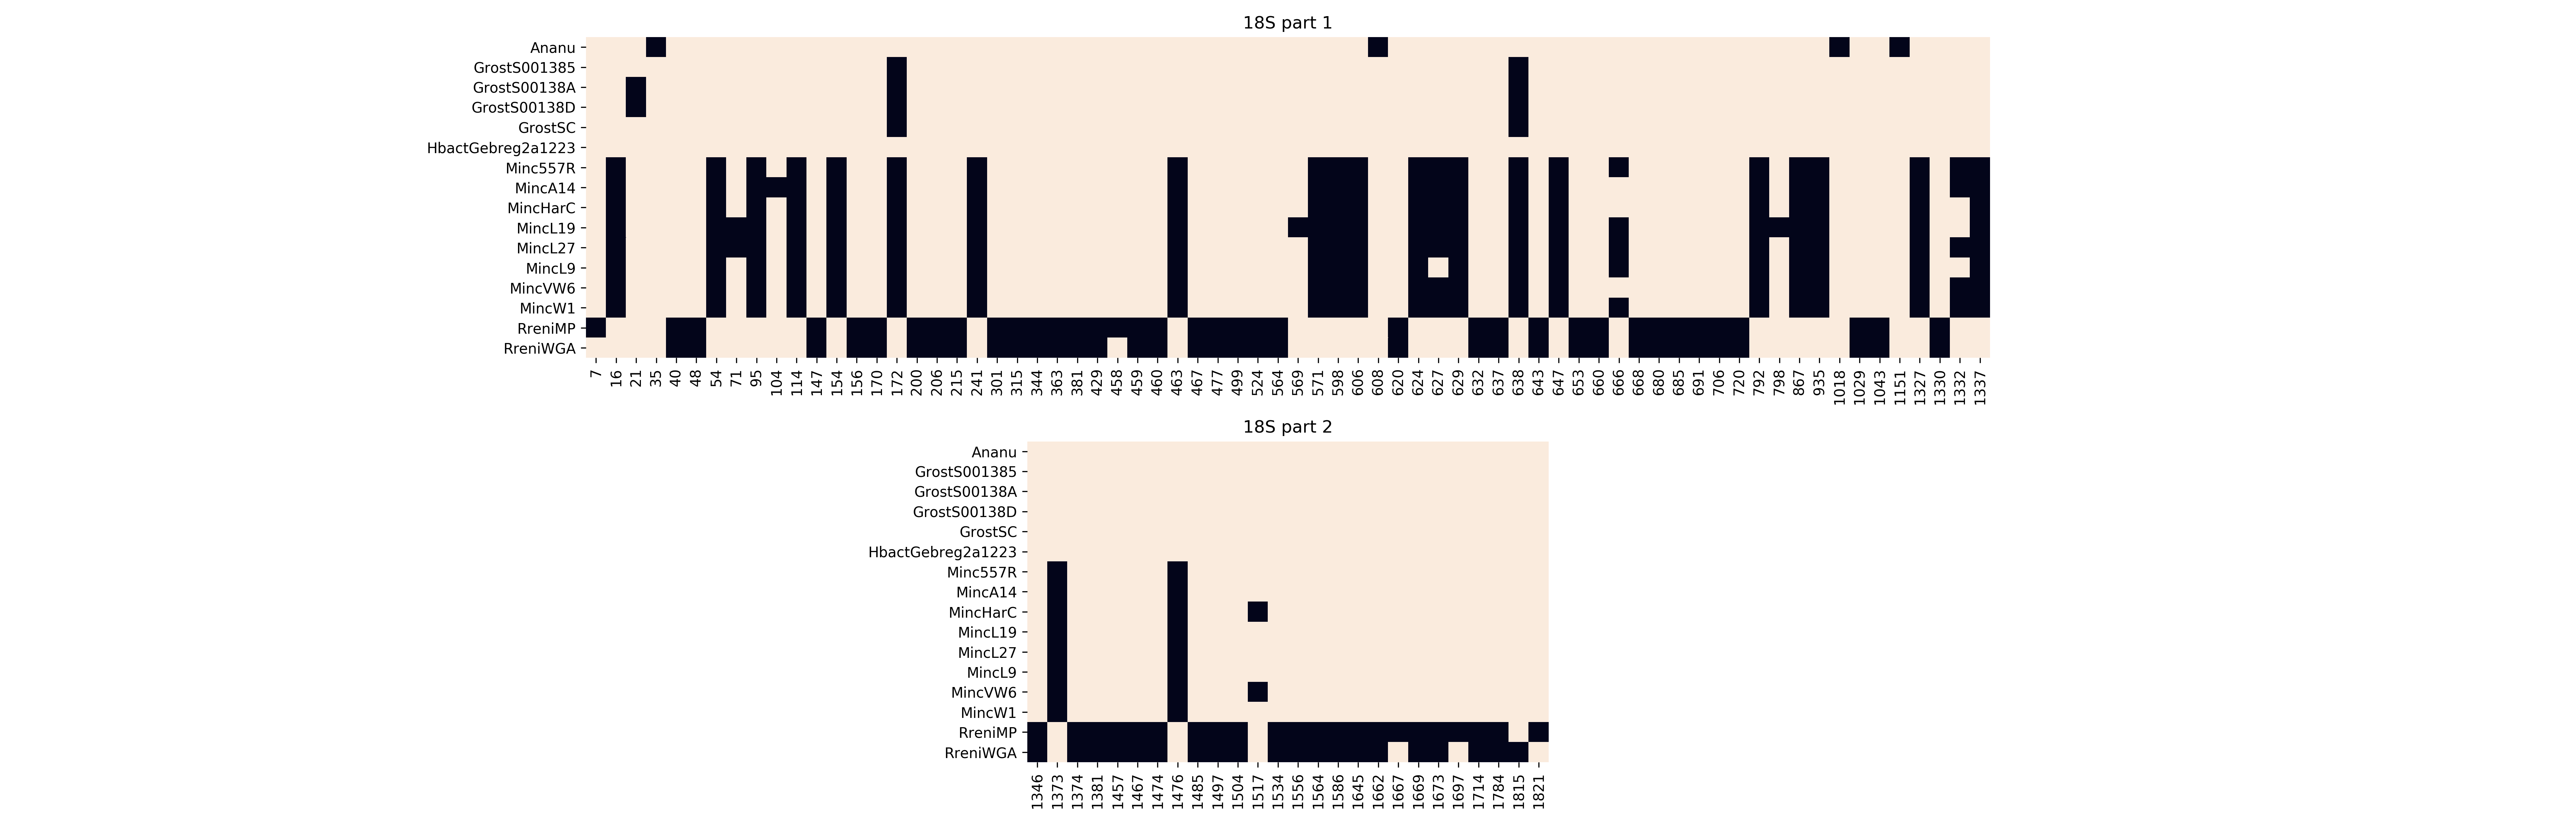

The file beside this chart, header and first rows:
	7	16	21	35	40	48	54	71	95	104	114	147	154	156	170	172	200	206	215	241	301	315	344
Ananu	0.0	0.0	0.0	1.0	0.0	0.0	0.0	0.0	0.0	0.0	0.0	0.0	0.0	0.0	0.0	0.0	0.0	0.0	0.0	0.0	0.0	0.0	0.0
GrostS001385	0.0	0.0	0.0	0.0	0.0	0.0	0.0	0.0	0.0	0.0	0.0	0.0	0.0	0.0	0.0	1.0	0.0	0.0	0.0	0.0	0.0	0.0	0.0
GrostS00138A	0.0	0.0	1.0	0.0	0.0	0.0	0.0	0.0	0.0	0.0	0.0	0.0	0.0	0.0	0.0	1.0	0.0	0.0	0.0	0.0	0.0	0.0	0.0
GrostS00138D	0.0	0.0	1.0	0.0	0.0	0.0	0.0	0.0	0.0	0.0	0.0	0.0	0.0	0.0	0.0	1.0	0.0	0.0	0.0	0.0	0.0	0.0	0.0
GrostSC	0.0	0.0	0.0	0.0	0.0	0.0	0.0	0.0	0.0	0.0	0.0	0.0	0.0	0.0	0.0	1.0	0.0	0.0	0.0	0.0	0.0	0.0	0.0
HbactGebreg2a1223	0.0	0.0	0.0	0.0	0.0	0.0	0.0	0.0	0.0	0.0	0.0	0.0	0.0	0.0	0.0	0.0	0.0	0.0	0.0	0.0	0.0	0.0	0.0
Minc557R	0.0	1.0	0.0	0.0	0.0	0.0	1.0	0.0	1.0	0.0	1.0	0.0	1.0	0.0	0.0	1.0	0.0	0.0	0.0	1.0	0.0	0.0	0.0
MincA14	0.0	1.0	0.0	0.0	0.0	0.0	1.0	0.0	1.0	1.0	1.0	0.0	1.0	0.0	0.0	1.0	0.0	0.0	0.0	1.0	0.0	0.0	0.0
MincHarC	0.0	1.0	0.0	0.0	0.0	0.0	1.0	0.0	1.0	0.0	1.0	0.0	1.0	0.0	0.0	1.0	0.0	0.0	0.0	1.0	0.0	0.0	0.0
MincL19	0.0	1.0	0.0	0.0	0.0	0.0	1.0	1.0	1.0	0.0	1.0	0.0	1.0	0.0	0.0	1.0	0.0	0.0	0.0	1.0	0.0	0.0	0.0
MincL27	0.0	1.0	0.0	0.0	0.0	0.0	1.0	1.0	1.0	0.0	1.0	0.0	1.0	0.0	0.0	1.0	0.0	0.0	0.0	1.0	0.0	0.0	0.0
MincL9	0.0	1.0	0.0	0.0	0.0	0.0	1.0	0.0	1.0	0.0	1.0	0.0	1.0	0.0	0.0	1.0	0.0	0.0	0.0	1.0	0.0	0.0	0.0
MincVW6	0.0	1.0	0.0	0.0	0.0	0.0	1.0	0.0	1.0	0.0	1.0	0.0	1.0	0.0	0.0	1.0	0.0	0.0	0.0	1.0	0.0	0.0	0.0
MincW1	0.0	1.0	0.0	0.0	0.0	0.0	1.0	0.0	1.0	0.0	1.0	0.0	1.0	0.0	0.0	1.0	0.0	0.0	0.0	1.0	0.0	0.0	0.0
RreniMP	1.0	0.0	0.0	0.0	1.0	1.0	0.0	0.0	0.0	0.0	0.0	1.0	0.0	1.0	1.0	0.0	1.0	1.0	1.0	0.0	1.0	1.0	1.0
RreniWGA	0.0	0.0	0.0	0.0	1.0	1.0	0.0	0.0	0.0	0.0	0.0	1.0	0.0	1.0	1.0	0.0	1.0	1.0	1.0	0.0	1.0	1.0	1.0
